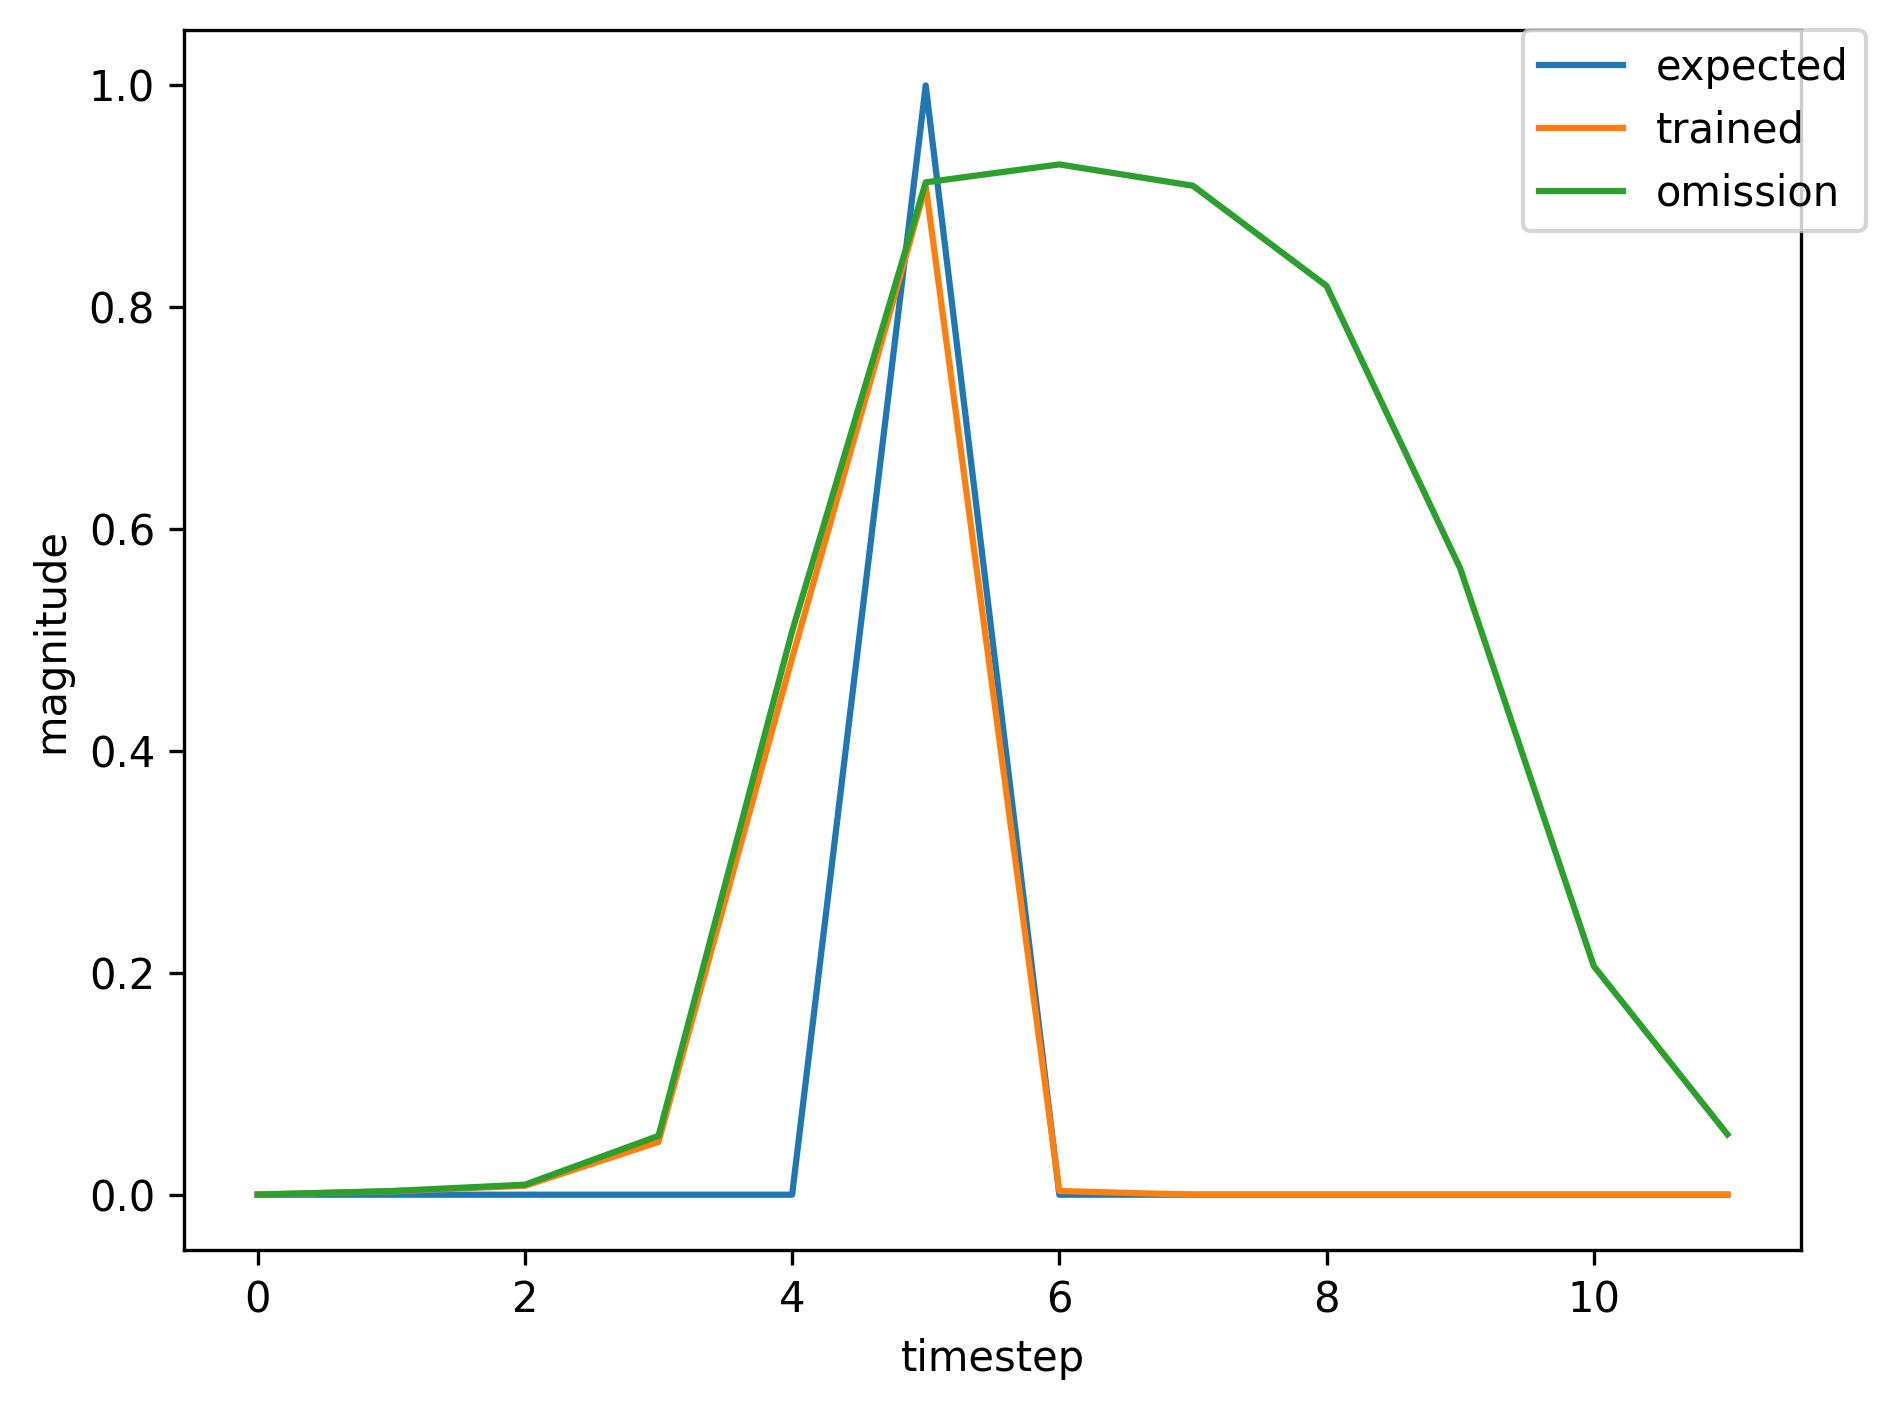

Source data for this figure (header and first rows):
, input, expected_output, network_output
0, 1.0, 0, 0.3847
1, 0.0, 0, 0.07404
2, 0.0, 0, 0.1192
3, 0.0, 0, 0.3035
4, 0.0, 0, 0.8914
5, 2.0, 1, 0.9283
6, 0.0, 0, 0.00315
7, 0.0, 0, 8.065034025357807e-05
8, 0.0, 0, 0.0001183
9, 0.0, 0, 0.0001472
10, 1.0, 0, 0.0001816
11, 0.0, 0, 0.004545
12, 0.0, 0, 0.01527
13, 0.0, 0, 0.09284
14, 0.0, 0, 0.6342
15, 2.0, 1, 0.9274
16, 0.0, 0, 0.003625
17, 0.0, 0, 0.0001189
18, 0.0, 0, 0.0001729
19, 1.0, 0, 0.0001974
20, 0.0, 0, 0.004869
21, 0.0, 0, 0.01665
22, 0.0, 0, 0.1004
23, 0.0, 0, 0.6478
24, 2.0, 1, 0.9285
25, 0.0, 0, 0.00363
26, 0.0, 0, 0.000118
27, 1.0, 0, 0.0001714
28, 0.0, 0, 0.003974
29, 0.0, 0, 0.0122
30, 0.0, 0, 0.07219
31, 0.0, 0, 0.5766
32, 2.0, 1, 0.9215
33, 0.0, 0, 0.003527
34, 0.0, 0, 0.0001194
35, 0.0, 0, 0.0001738
36, 0.0, 0, 0.0001983
37, 1.0, 0, 0.0002264
38, 0.0, 0, 0.005743
39, 0.0, 0, 0.02123
40, 0.0, 0, 0.1274
41, 0.0, 0, 0.6907
42, 2.0, 1, 0.932
43, 0.0, 0, 0.003675
44, 0.0, 0, 0.0001162
45, 0.0, 0, 0.0001686
46, 1.0, 0, 0.0001932
47, 0.0, 0, 0.004754
48, 0.0, 0, 0.0161
49, 0.0, 0, 0.0969
50, 0.0, 0, 0.6405
51, 2.0, 1, 0.9278
52, 0.0, 0, 0.003622
53, 0.0, 0, 0.0001182
54, 0.0, 0, 0.0001719
55, 0.0, 0, 0.0001964
56, 1.0, 0, 0.0002247
57, 0.0, 0, 0.005697
58, 0.0, 0, 0.02098
59, 0.0, 0, 0.126
... 433 more rows
